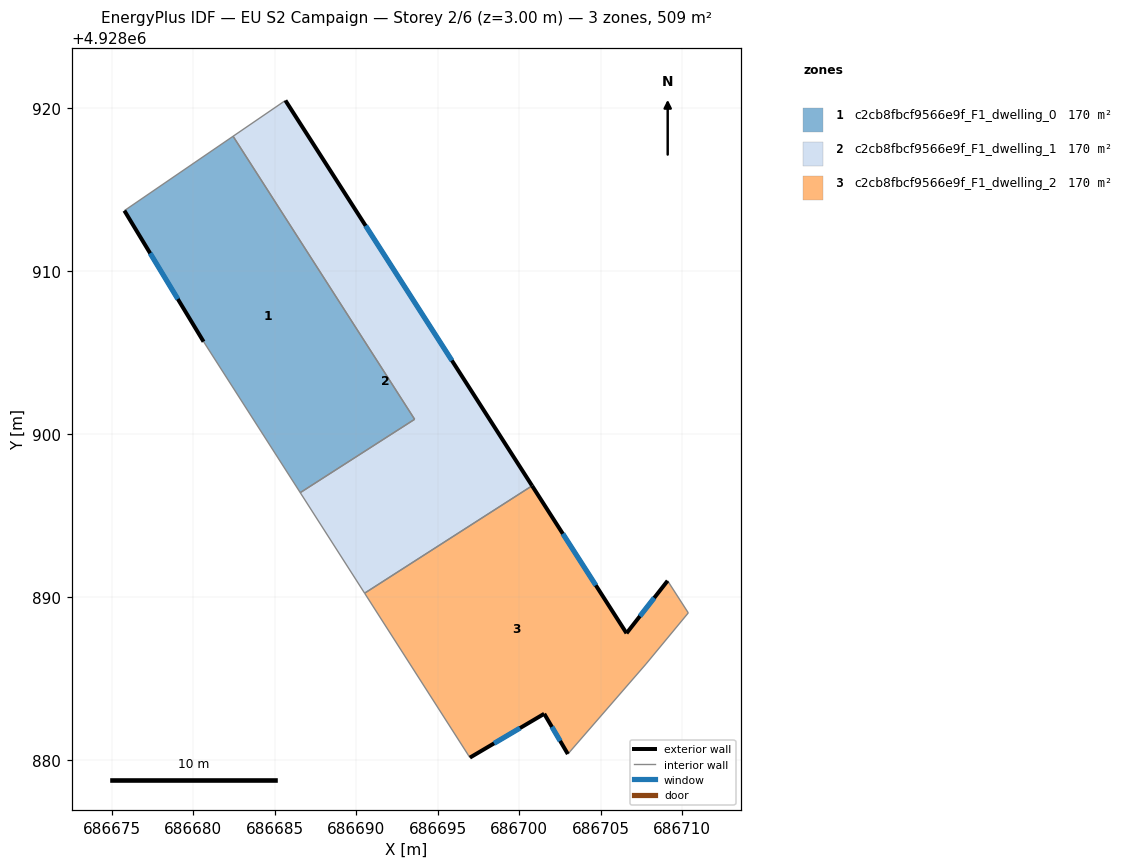
=== STOREY PLAN SPEC (per zone: floor XY polygon, exterior-wall plan segments, windows/doors) ===
zone 1: c2cb8fbcf9566e9f_F1_dwelling_0  (169.6 m²)
  floor: (686693.59, 4928900.90) (686682.45, 4928918.26) (686675.78, 4928913.70) (686680.64, 4928905.66) (686686.57, 4928896.39)
  exterior wall: (686680.64, 4928905.66) – (686675.78, 4928913.70)  [9.4 m]
    window: (686679.06, 4928908.27) – (686677.36, 4928911.08)  [3.4 m²]
  interior walls: 4
zone 2: c2cb8fbcf9566e9f_F1_dwelling_1  (169.7 m²)
  floor: (686700.80, 4928896.82) (686685.66, 4928920.46) (686682.45, 4928918.26) (686693.59, 4928900.90) (686686.57, 4928896.39) (686690.52, 4928890.23)
  exterior wall: (686685.66, 4928920.46) – (686700.80, 4928896.82)  [28.1 m]
    window: (686690.59, 4928912.77) – (686695.88, 4928904.50)  [10.3 m²]
  interior walls: 5
zone 3: c2cb8fbcf9566e9f_F1_dwelling_2  (169.7 m²)
  floor: (686707.79, 4928885.89) (686710.38, 4928889.02) (686709.11, 4928890.99) (686706.59, 4928887.77) (686700.80, 4928896.82) (686690.52, 4928890.23) (686696.98, 4928880.14) (686701.54, 4928882.83) (686702.99, 4928880.36)
  exterior wall: (686700.80, 4928896.82) – (686706.59, 4928887.77)  [10.7 m]
    window: (686702.68, 4928893.87) – (686704.71, 4928890.71)  [3.9 m²]
  exterior wall: (686706.59, 4928887.77) – (686709.11, 4928890.99)  [4.1 m]
    window: (686707.41, 4928888.82) – (686708.29, 4928889.94)  [1.5 m²]
  exterior wall: (686702.99, 4928880.36) – (686701.54, 4928882.83)  [2.9 m]
    window: (686702.52, 4928881.16) – (686702.01, 4928882.02)  [1.1 m²]
  exterior wall: (686701.54, 4928882.83) – (686696.98, 4928880.14)  [5.3 m]
    window: (686700.06, 4928881.95) – (686698.46, 4928881.01)  [1.9 m²]
  interior walls: 5

=== DERIVED (storey summary) ===
Building: EU S2 Campaign
Storey: 2 of 6  (floor level z = 3.00 m)
Storey gross floor area: 509.0 m²
Zones on this storey: 3
  - c2cb8fbcf9566e9f_F1_dwelling_0: floor 169.6 m²; exterior wall 9.4 m (28.2 m²); 1 window(s) 3.4 m²; WWR 12.2%
  - c2cb8fbcf9566e9f_F1_dwelling_1: floor 169.7 m²; exterior wall 28.1 m (84.2 m²); 1 window(s) 10.3 m²; WWR 12.2%
  - c2cb8fbcf9566e9f_F1_dwelling_2: floor 169.7 m²; exterior wall 23.0 m (69.0 m²); 4 window(s) 8.4 m²; WWR 12.2%
Zone adjacency (shared interzone walls):
  - c2cb8fbcf9566e9f_F1_dwelling_0 ↔ c2cb8fbcf9566e9f_F1_dwelling_1
  - c2cb8fbcf9566e9f_F1_dwelling_1 ↔ c2cb8fbcf9566e9f_F1_dwelling_2